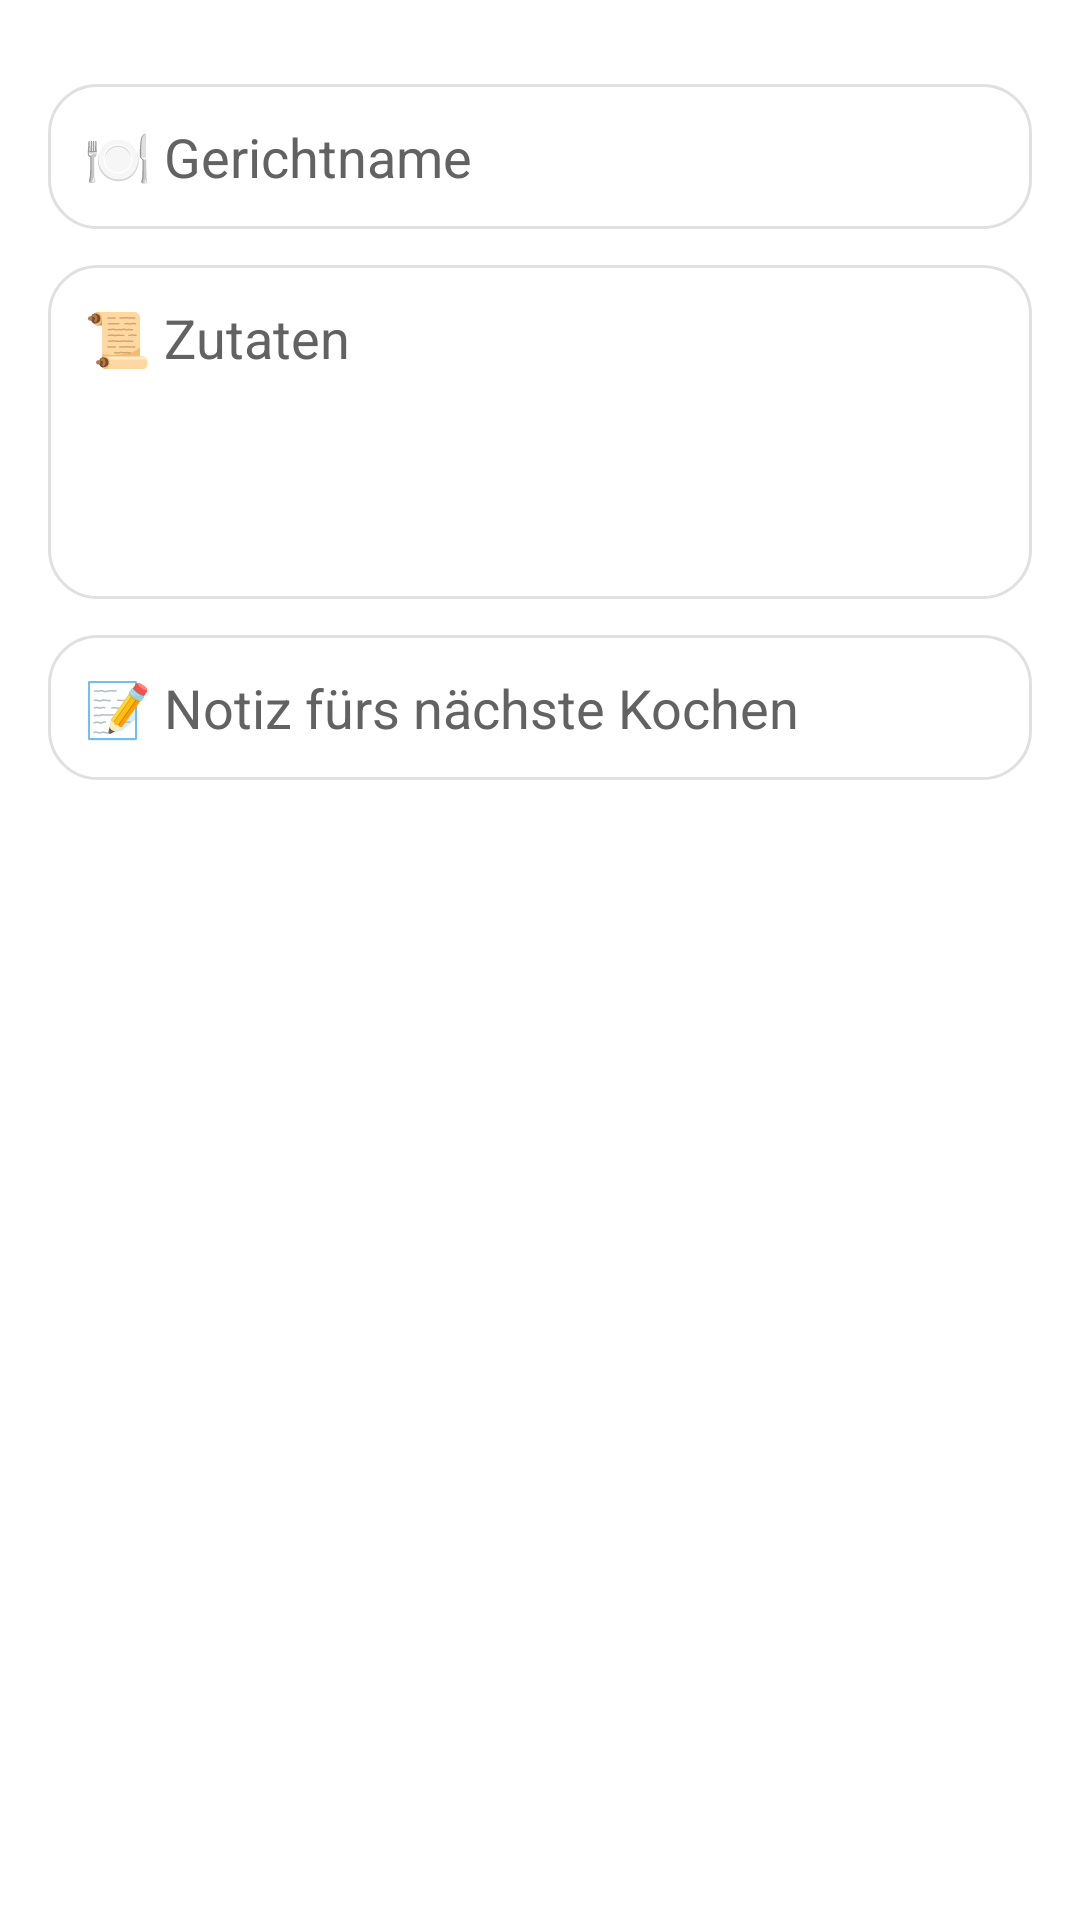

Layout XML and referenced resources for this Android screen:
<!-- AndroidManifest.xml: application theme Theme.RezepteEssen -->
<!-- res/layout/dialog_edit_item.xml -->
<?xml version="1.0" encoding="utf-8"?>
<LinearLayout xmlns:android="http://schemas.android.com/apk/res/android"
    xmlns:app="http://schemas.android.com/apk/res-auto"
    android:orientation="vertical"
    android:layout_width="match_parent"
    android:layout_height="match_parent">
    <LinearLayout xmlns:android="http://schemas.android.com/apk/res/android"
        android:orientation="vertical"
        android:padding="16dp"
        android:layout_width="match_parent"
        android:layout_height="wrap_content">

        <EditText
            android:id="@+id/dialogEditName"
            android:layout_width="match_parent"
            android:layout_height="wrap_content"
            android:hint="🍽 Gerichtname"
            android:background="@drawable/edittext_bg"
            android:padding="12dp"
            android:textColorHint="@color/textSecondary"
            android:textColor="@color/textPrimary"
            android:layout_marginTop="12dp"/>

        <EditText
            android:id="@+id/dialogEditIngredients"
            android:layout_width="match_parent"
            android:layout_height="wrap_content"
            android:hint="📜 Zutaten"
            android:background="@drawable/edittext_bg"
            android:padding="12dp"
            android:textColorHint="@color/textSecondary"
            android:textColor="@color/textPrimary"
            android:inputType="textMultiLine"
            android:lines="4"
            android:gravity="top|start"
            android:layout_marginTop="12dp" />

        <EditText
            android:id="@+id/dialogEditNote"
            android:layout_width="match_parent"
            android:layout_height="wrap_content"
            android:hint="📝 Notiz fürs nächste Kochen"
            android:background="@drawable/edittext_bg"
            android:padding="12dp"
            android:textColorHint="@color/textSecondary"
            android:textColor="@color/textPrimary"
            android:layout_marginTop="12dp"/>

    </LinearLayout>
</LinearLayout>
<!-- resources referenced by this layout -->
<resources>
  <color name="textPrimary">#212121</color>
  <color name="textSecondary">#626262</color>
  <!-- drawable edittext_bg (drawable) -->
  <?xml version="1.0" encoding="utf-8"?>
  <shape xmlns:android="http://schemas.android.com/apk/res/android" android:shape="rectangle">
      <solid android:color="#FFFFFF" />
      <stroke android:color="#E0E0E0" android:width="1dp"/>
      <corners android:radius="16dp" />
      <padding android:left="12dp" android:top="12dp"
          android:right="12dp" android:bottom="12dp"/>
  </shape>
  <style name="Theme.RezepteEssen" parent="Theme.MaterialComponents.DayNight.DarkActionBar" />
</resources>
